Run: headless pygame with SDL's dummy video driver; simulated clock (each Clock.tick advances the game by its frame time, no real sleeping); random seed 0; keys injected as events and as key.get_pressed() state; no mouse input.
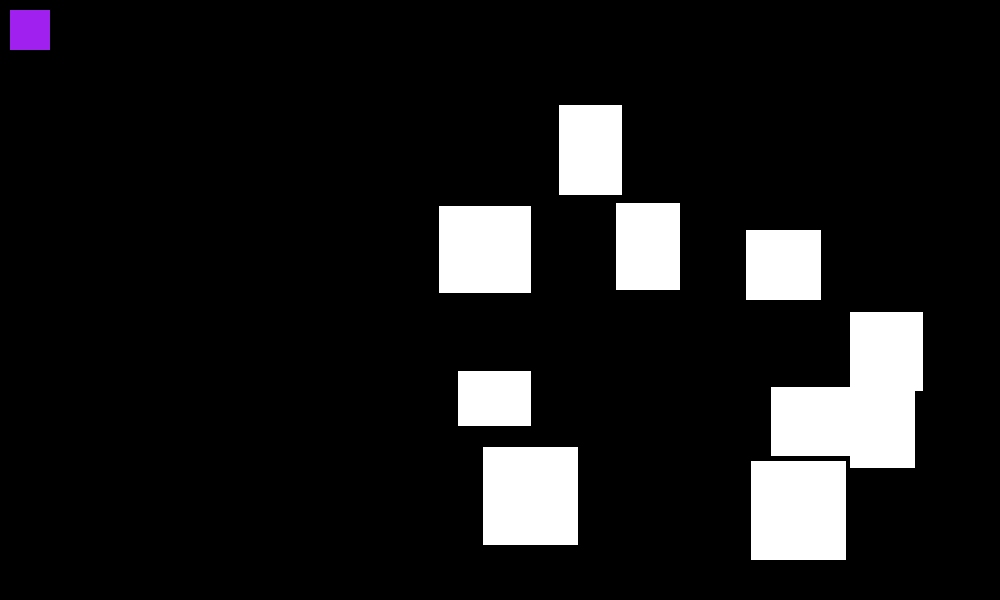
Frame 1 of 4 · flips 1–60 · no input
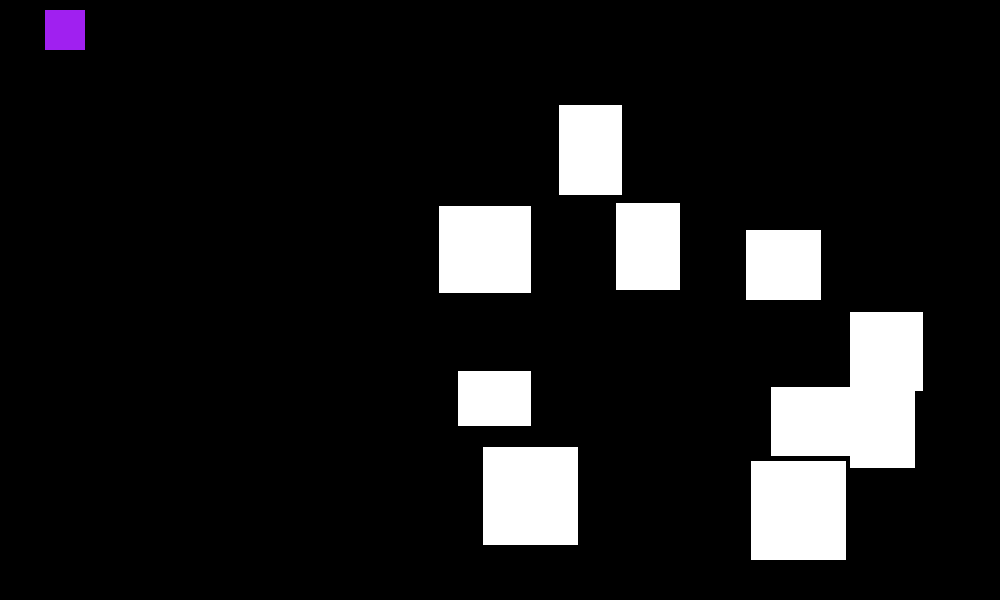
Frame 2 of 4 · flips 61–180 · tapped SPACE, RETURN · held RIGHT (→), D
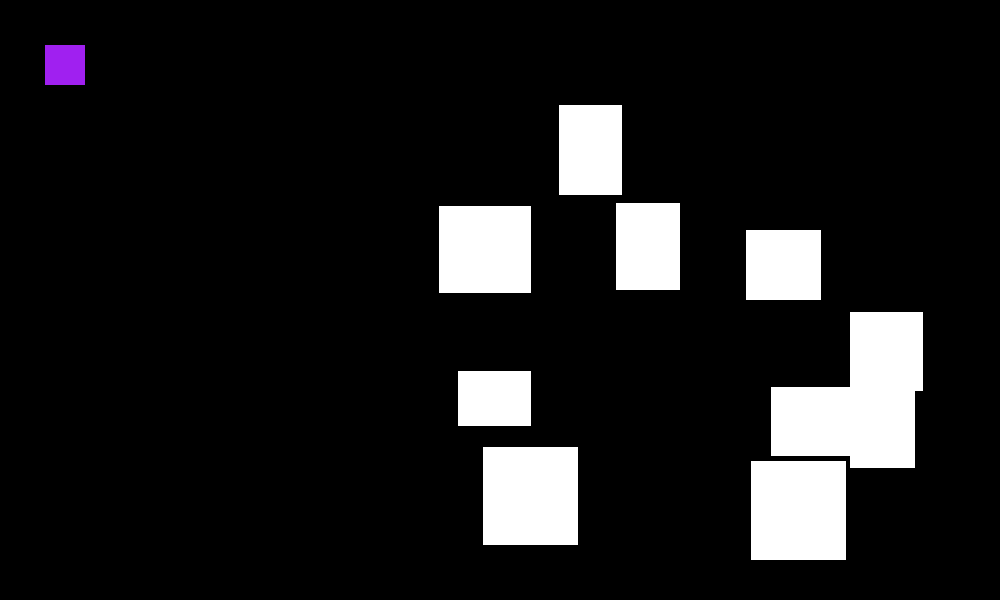
Frame 3 of 4 · flips 181–300 · held DOWN (↓), S
Frame 4 of 4 · flips 301–420 · held LEFT (←), A, UP (↑), W · screen same as frame 1, image omitted

The pygame program that drew these frames:

import pygame
import random
 
pygame.init()
display_size = (1000, 600)
screen = pygame.display.set_mode(display_size)
pygame.display.set_caption('Challenge 2')

class Player:
    def __init__(self):
        self.x = 10
        self.y = 10
        self.w = 40
        self.h = 40
        self.speed = 0.3
        self.vx = 0
        self.vy = 0

    def draw(self):
        pygame.draw.rect(screen, 'purple', (self.x, self.y, self.w, self.h))

    def update(self):
        self.move()
        self.check_collision()

    def move(self):
        if pressed[pygame.K_d]:
            self.vx = self.speed
        elif pressed[pygame.K_a]:
            self.vx = -self.speed
        else:
            self.vx = 0
    
        if pressed[pygame.K_w]:
            self.vy = -self.speed
        elif pressed[pygame.K_s]:
            self.vy = self.speed
        else:
            self.vy = 0

        self.x += self.vx
        self.y += self.vy
    
    def check_collision(self):
        for wall in walls:
            check_x = self.x + self.w > wall.x and self.x < wall.x + wall.w
            check_y = self.y + self.h > wall.y and self.y < wall.y + wall.h
            if check_x and check_y:
                prev_x = self.x - self.vx
                prev_y = self.y - self.vy

                def get_time(d, v):
                    time = d / v if v else float('inf')
                    return time if time >= 0 else float('inf')

                time_left = get_time(wall.x - (prev_x + self.w), self.vx)
                time_right = get_time(wall.x + wall.w - prev_x, self.vx)
                time_top = get_time(wall.y - (prev_y + self.h), self.vy)
                time_bottom = get_time(wall.y + wall.h - prev_y, self.vy)
                
                fastest = min(time_left, time_right, time_top, time_bottom)

                if time_left == fastest:
                    self.x = wall.x - self.w
                elif time_right == fastest:
                    self.x = wall.x + wall.w
                elif time_top == fastest:
                    self.y = wall.y - self.h
                elif time_bottom == fastest:
                    self.y = wall.y + wall.h

class Wall:
    def __init__(self, x, y, w, h):
        self.x = x
        self.y = y
        self.w = w
        self.h = h

    def draw(self):
        pygame.draw.rect(screen, 'white', (self.x, self.y, self.w, self.h))

def create_walls():
    for _ in range(10):
        w = random.uniform(50, 100)
        h = random.uniform(50, 100)
        x = random.uniform(100, display_size[0] - w)
        y = random.uniform(100, display_size[1] - h)
        walls.append(Wall(x, y, w, h))

player = Player()
walls = []
create_walls()
 
running = True
while running:
    for event in pygame.event.get():
        if event.type == pygame.QUIT:
            running = False

    pressed = pygame.key.get_pressed()
    screen.fill('black')
    player.update()
    player.draw()
    for wall in walls:
        wall.draw()

    pygame.display.flip()
